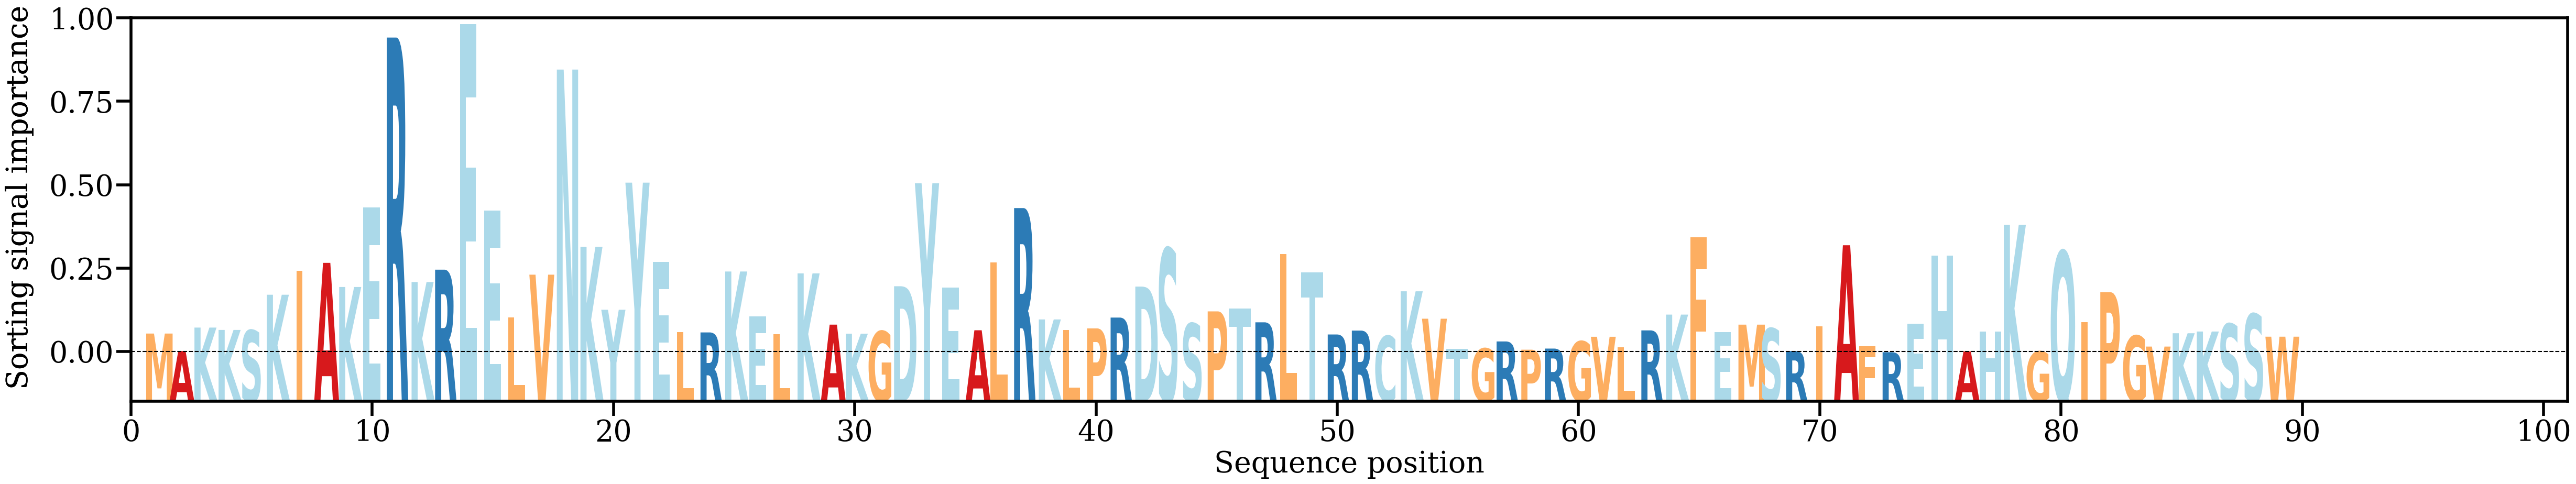

Values plotted in this chart, from the file beside it:
AA, Alpha
M, [0.00392792]
A, [0.0004633]
K, [0.00511168]
K, [0.00464298]
S, [0.00456362]
K, [0.01161258]
I, [0.01630753]
A, [0.01792583]
K, [0.01314594]
E, [0.02889529]
R, [0.06253921]
K, [0.0141236]
R, [0.01657711]
E, [0.06521228]
E, [0.02825272]
L, [0.00713219]
V, [0.01558416]
N, [0.05619773]
K, [0.02109558]
Y, [0.00863769]
Y, [0.03380643]
E, [0.01807985]
L, [0.00423815]
R, [0.00415144]
K, [0.01621365]
E, [0.00732512]
L, [0.00376882]
K, [0.01583935]
A, [0.00569318]
K, [0.00390467]
G, [0.00437156]
D, [0.01329558]
Y, [0.03369016]
E, [0.01308139]
A, [0.00457834]
L, [0.01804579]
R, [0.02877254]
K, [0.00672078]
L, [0.00462919]
P, [0.00494681]
R, [0.00709189]
D, [0.01322568]
S, [0.02072794]
S, [0.00592275]
P, [0.00831741]
T, [0.00889232]
R, [0.00615207]
L, [0.01963132]
T, [0.01601152]
R, [0.00374444]
R, [0.00451176]
C, [0.00343641]
K, [0.01229441]
V, [0.00686484]
T, [0.00093891]
G, [0.00096196]
R, [0.0023653]
P, [0.00072946]
R, [0.00095327]
G, [0.00236456]
... 29 more rows
